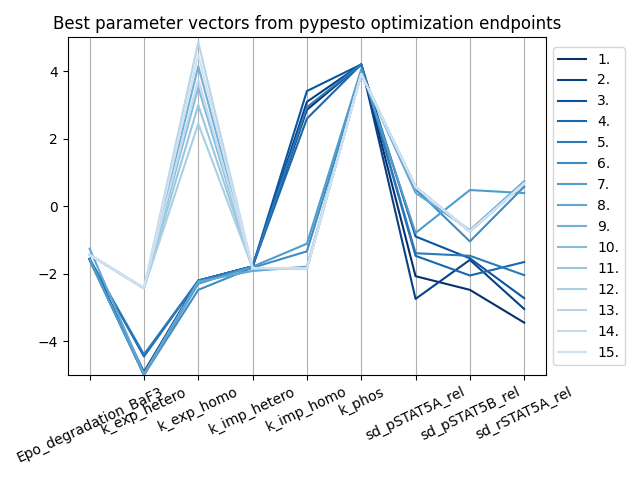

Values plotted in this chart, from the file beside it:
Epo_degradation_BaF3, k_exp_hetero, k_exp_homo, k_imp_hetero, k_imp_homo, k_phos, sd_pSTAT5A_rel, sd_pSTAT5B_rel, sd_rSTAT5A_rel, vector_tag
-1.569, -4.915, -2.209, -1.786, 2.854, 4.198, -2.076, -2.481, -3.452, (58, -1)
-1.569, -4.944, -2.209, -1.786, 3.089, 4.198, -2.749, -1.593, -3.048, (17, -1)
-1.57, -4.998, -2.21, -1.785, 3.408, 4.198, -0.8994, -1.547, -2.728, (1, -1)
-1.569, -4.454, -2.209, -1.787, 2.592, 4.198, -1.472, -2.056, -1.656, (75, -1)
-1.57, -4.395, -2.203, -1.786, 2.932, 4.198, -1.396, -1.472, -2.045, (30, -1)
-1.597, -5, -2.481, -1.825, -1.339, 3.921, 0.5076, -1.046, 0.5773, (28, -1)
-1.585, -4.997, -2.302, -1.794, -1.114, 4.051, -0.7948, 0.4766, 0.3857, (19, -1)
-1.26, -4.964, -2.236, -1.922, -1.792, 3.932, 0.3947, -0.7124, 0.7379, (69, -1)
-1.44, -2.432, 4.147, -1.834, -1.845, 3.915, 0.5688, -0.7496, 0.6733, (49, -1)
-1.44, -2.432, 3.515, -1.834, -1.845, 3.915, 0.569, -0.7501, 0.6735, (29, -1)
-1.44, -2.432, 2.993, -1.834, -1.845, 3.915, 0.5696, -0.7514, 0.6735, (37, -1)
-1.44, -2.432, 2.438, -1.834, -1.845, 3.915, 0.5689, -0.7502, 0.6735, (96, -1)
-1.44, -2.431, 4.858, -1.834, -1.845, 3.915, 0.5687, -0.7495, 0.6734, (23, -1)
-1.44, -2.433, 3.752, -1.834, -1.846, 3.915, 0.57, -0.7514, 0.6719, (35, -1)
-1.44, -2.428, 4.488, -1.835, -1.846, 3.915, 0.5663, -0.7481, 0.673, (7, -1)
